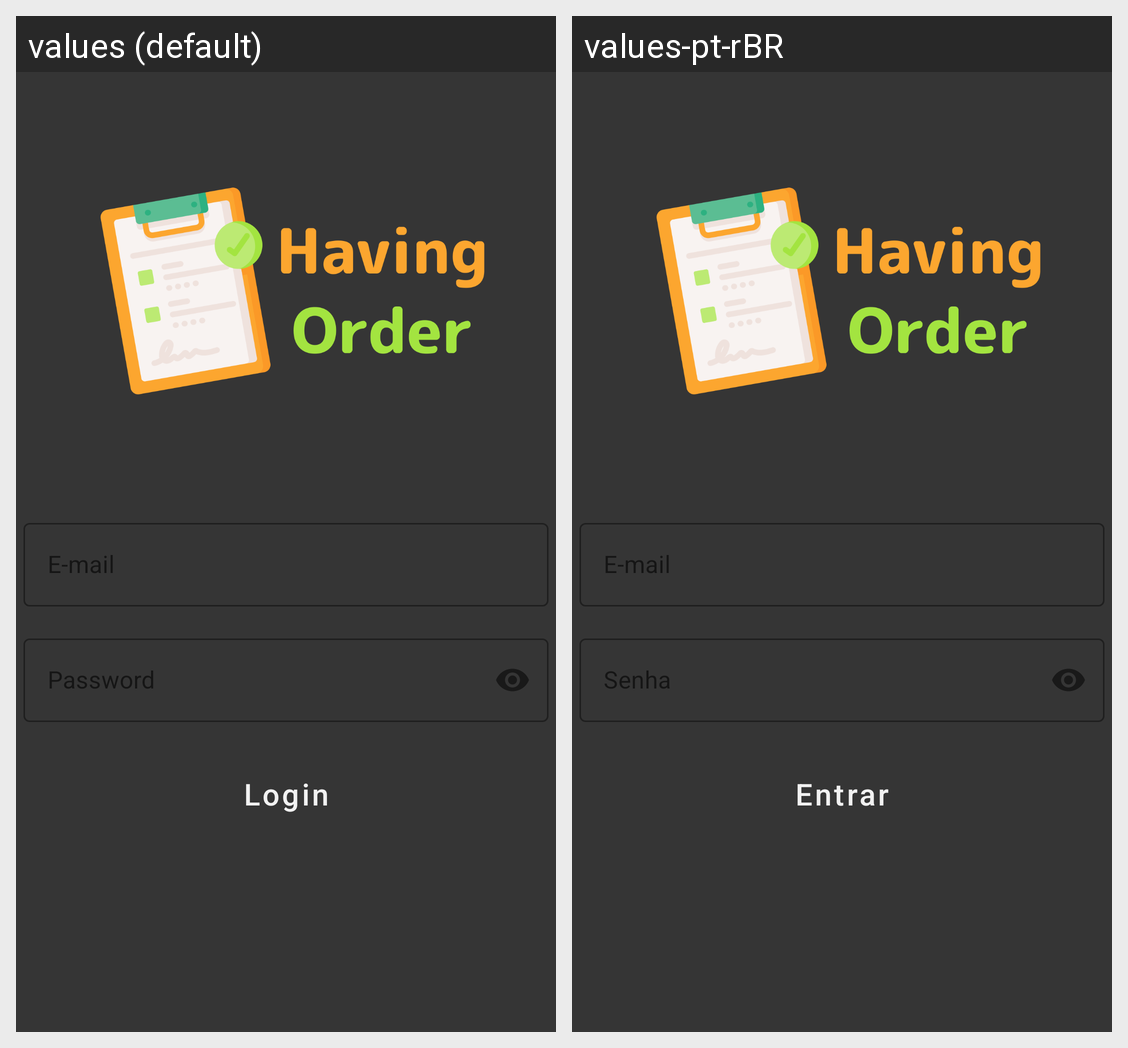

Here is an Android app screen in its default locale and in the app's own translations. Write out the translated-string differences for the strings that appear on this screen.
Android screen res/layout/activity_sign_in.xml rendered under 2 locales, left to right: values (default), values-pt-rBR. Device: Nexus 5 (rendered at 1080×1920; each locale shown at half size, 540×960, under a caption strip naming it); theme Theme.HavingOrder.
Strings drawn on this screen, with the default value and each locale's value (text and hints the layout hard-codes, and strings that could not be matched under every locale, appear in the picture but are not listed):

email
  values: E-mail
  values-pt-rBR: E-mail

password
  values: Password
  values-pt-rBR: Senha

login
  values: Login
  values-pt-rBR: Entrar
